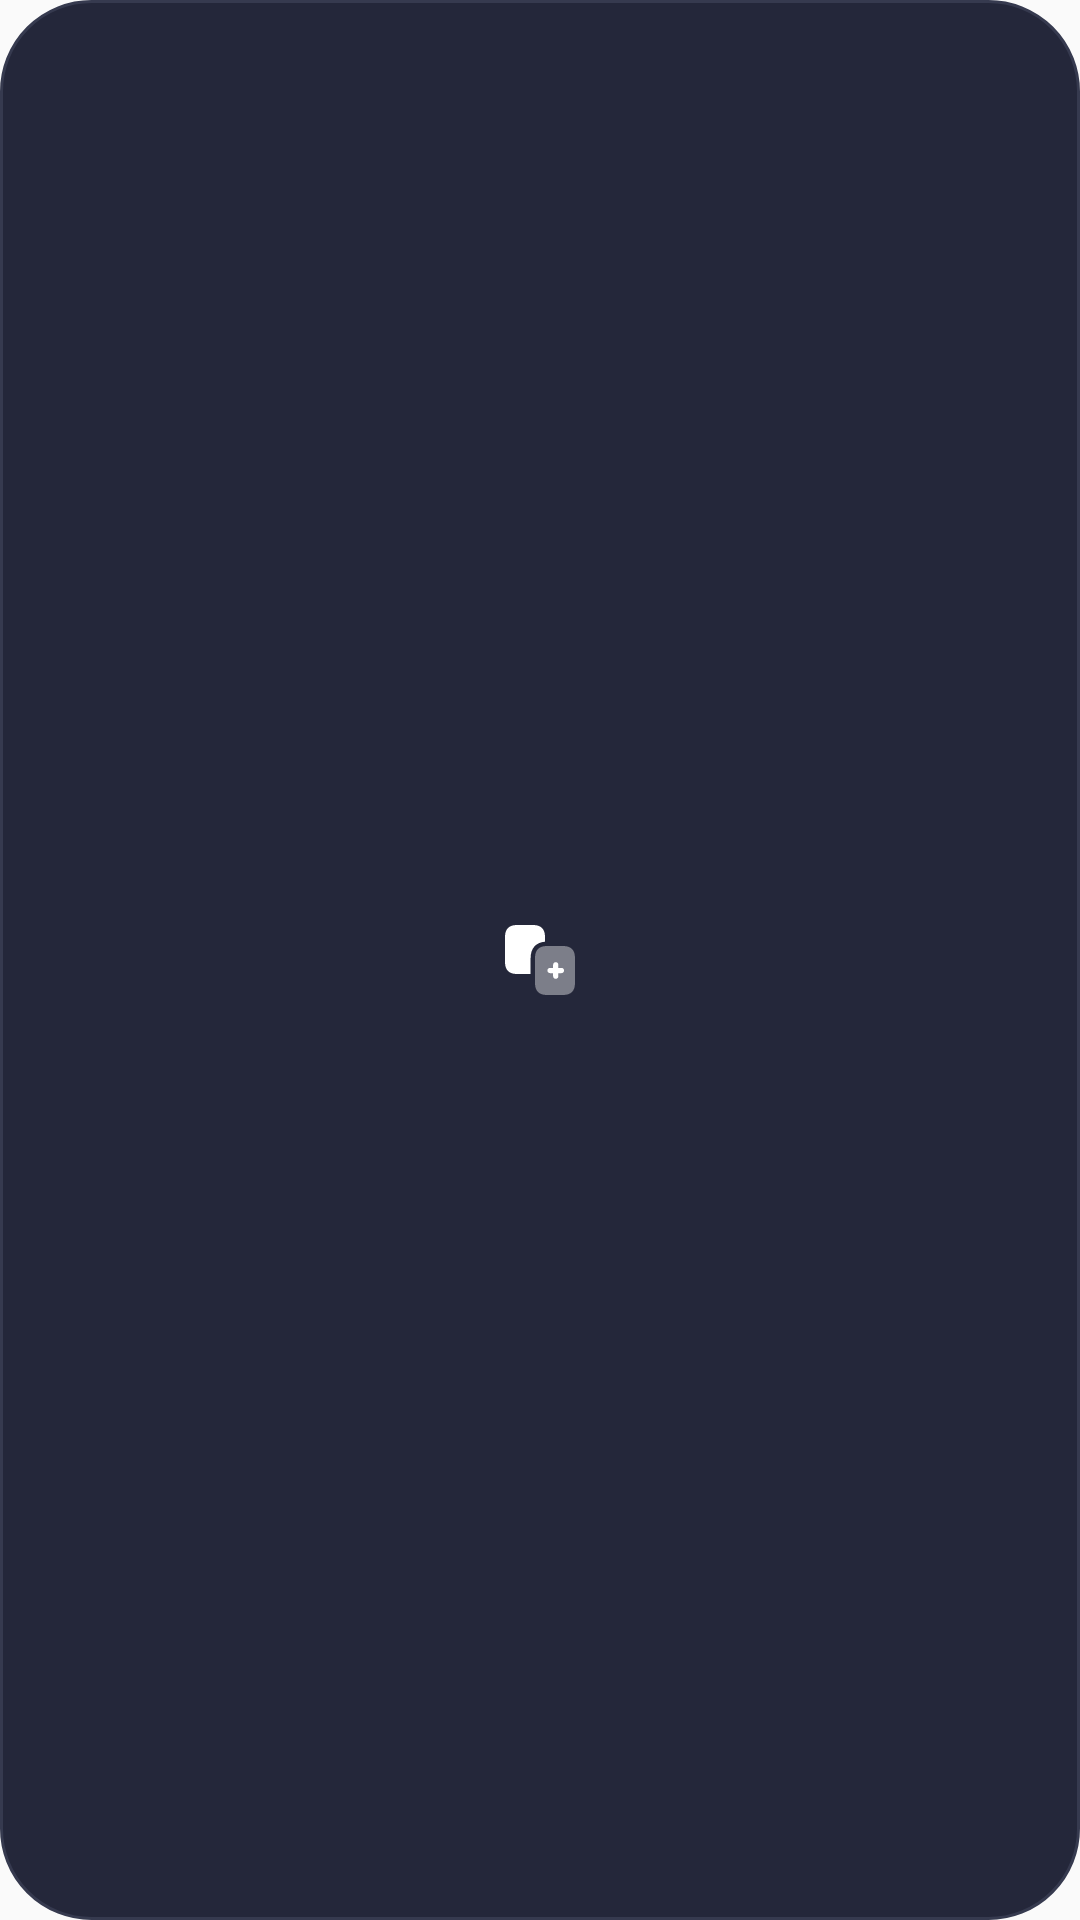

Write the Android layout XML for this screen, with the resource values it uses.
<!-- AndroidManifest.xml: application theme Theme.Cashiro -->
<!-- res/layout/add_transaction_1x1_widget_preview.xml -->
<?xml version="1.0" encoding="utf-8"?>
<LinearLayout xmlns:android="http://schemas.android.com/apk/res/android"
    android:layout_width="match_parent"
    android:layout_height="match_parent"
    android:orientation="vertical"
    android:background="@drawable/widget_background_small_theme"
    android:gravity="center">

    <ImageView
        android:layout_width="28dp"
        android:layout_height="28dp"
        android:src="@drawable/add_item_bulk"
        android:contentDescription="Add Transaction"
        android:tint="#fff" />

</LinearLayout>
<!-- resources referenced by this layout -->
<resources>
  <!-- drawable add_item_bulk (drawable) -->
  <vector xmlns:android="http://schemas.android.com/apk/res/android"
      android:height="24dp"
      android:width="24dp"
      android:viewportWidth="24.0"
      android:viewportHeight="24.0">
      <path
          android:fillColor="#FF292D32"
          android:pathData="M18.57,22H14C11.71,22 10.57,20.86 10.57,18.57V11.43C10.57,9.14 11.71,8 14,8H18.57C20.86,8 22,9.14 22,11.43V18.57C22,20.86 20.86,22 18.57,22Z"
          android:strokeAlpha="0.4"
          android:fillAlpha="0.4" />
      <path
          android:fillColor="#FF292D32"
          android:pathData="M13.43,5.43V6.77C10.81,6.98 9.32,8.66 9.32,11.43V16H5.43C3.14,16 2,14.86 2,12.57V5.43C2,3.14 3.14,2 5.43,2H10C12.29,2 13.43,3.14 13.43,5.43Z" />
      <path
          android:fillColor="#FF292D32"
          android:pathData="M18.129,14.25H17.249V13.37C17.249,12.96 16.909,12.62 16.499,12.62C16.089,12.62 15.749,12.96 15.749,13.37V14.25H14.869C14.459,14.25 14.119,14.59 14.119,15C14.119,15.41 14.459,15.75 14.869,15.75H15.749V16.63C15.749,17.04 16.089,17.38 16.499,17.38C16.909,17.38 17.249,17.04 17.249,16.63V15.75H18.129C18.539,15.75 18.879,15.41 18.879,15C18.879,14.59 18.539,14.25 18.129,14.25Z" />
  </vector>
  <!-- drawable widget_background_small_theme (drawable) -->
  <?xml version="1.0" encoding="utf-8"?>
  <selector xmlns:android="http://schemas.android.com/apk/res/android">
      <item android:drawable="@drawable/widget_background_small_dark"
          android:state_enabled="true" />
      <item android:drawable="@drawable/widget_background_small_light" />
  </selector>
  <style name="Theme.Cashiro" parent="android:Theme.Material.Light.NoActionBar" />
  <!-- drawable widget_background_small_dark (drawable) -->
  <?xml version="1.0" encoding="utf-8"?>
  <shape xmlns:android="http://schemas.android.com/apk/res/android"
      android:shape="rectangle">
      <solid android:color="#FF24273A" />
      <corners android:radius="30dp" />
      <stroke
          android:width="1dp"
          android:color="#FF363A4F" />
  </shape>
  <!-- drawable widget_background_small_light (drawable) -->
  <?xml version="1.0" encoding="utf-8"?>
  <shape xmlns:android="http://schemas.android.com/apk/res/android"
      android:shape="rectangle">
      <solid android:color="#FFEFF1F5" />
      <corners android:radius="30dp" />
      <stroke
          android:width="1dp"
          android:color="#FFBCC0CC" />
  </shape>
</resources>
